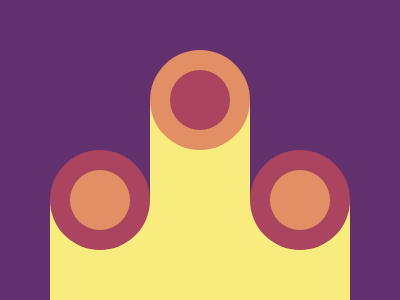

Write a web page that renders exactly this picture using CSS.

<!DOCTYPE HTML>
<html lang="en">
  <head>
    <title>cssbattles</title>
  </head>
  <body>
    <div>
    <span class="s1 a"/>
  <span class="s1 b"/>
  <span class="s1 c"/>
  <span class="s2 d"/>
  <span class="s2 e"/>
  <span class="s2 f"/>
  <span class="s3 g"/>
  <span class="s3 h"/>
  <span class="s3 i"/>
  
</div>
<style>
  body{
    background: #62306D;
    position: fixed;
  }
  .s1{
    position:fixed;
    width: 100px;
    height: 200px;
    background: #F7EC7D;
  }
  .a {
    left: 50px;
    top: 200px;
  }
  .b {
    left: 150px;
    top: 100px;
  }
  .c {
    left: 250px;
    top: 200px;
  }
  .s2{
    position:fixed;
    width: 100px;
    height: 100px;
    border-radius: 50%;
  }
  .d {
    left: 50px;
    background: #AA445F;
    top: 150px;
  }
  .e {
    left: 150px;
    top: 50px;
    background: #E38F66;
  }
  .f {
    left: 250px;
    background: #AA445F;
    top: 150px;
  }
  .s3{
    position:fixed;
    width: 60px;
    height: 60px;
    border-radius: 50%;
  }
  .g {
    left: 70px;
    top: 170px;
    background: #E38F66;
  }
  .h {
    left: 170px;
    background: #AA445F;
    top: 70px;
  }
  .i {
    left: 270px;
    top: 170px;
    background: #E38F66;
  }
</style>

  </body>
</html>